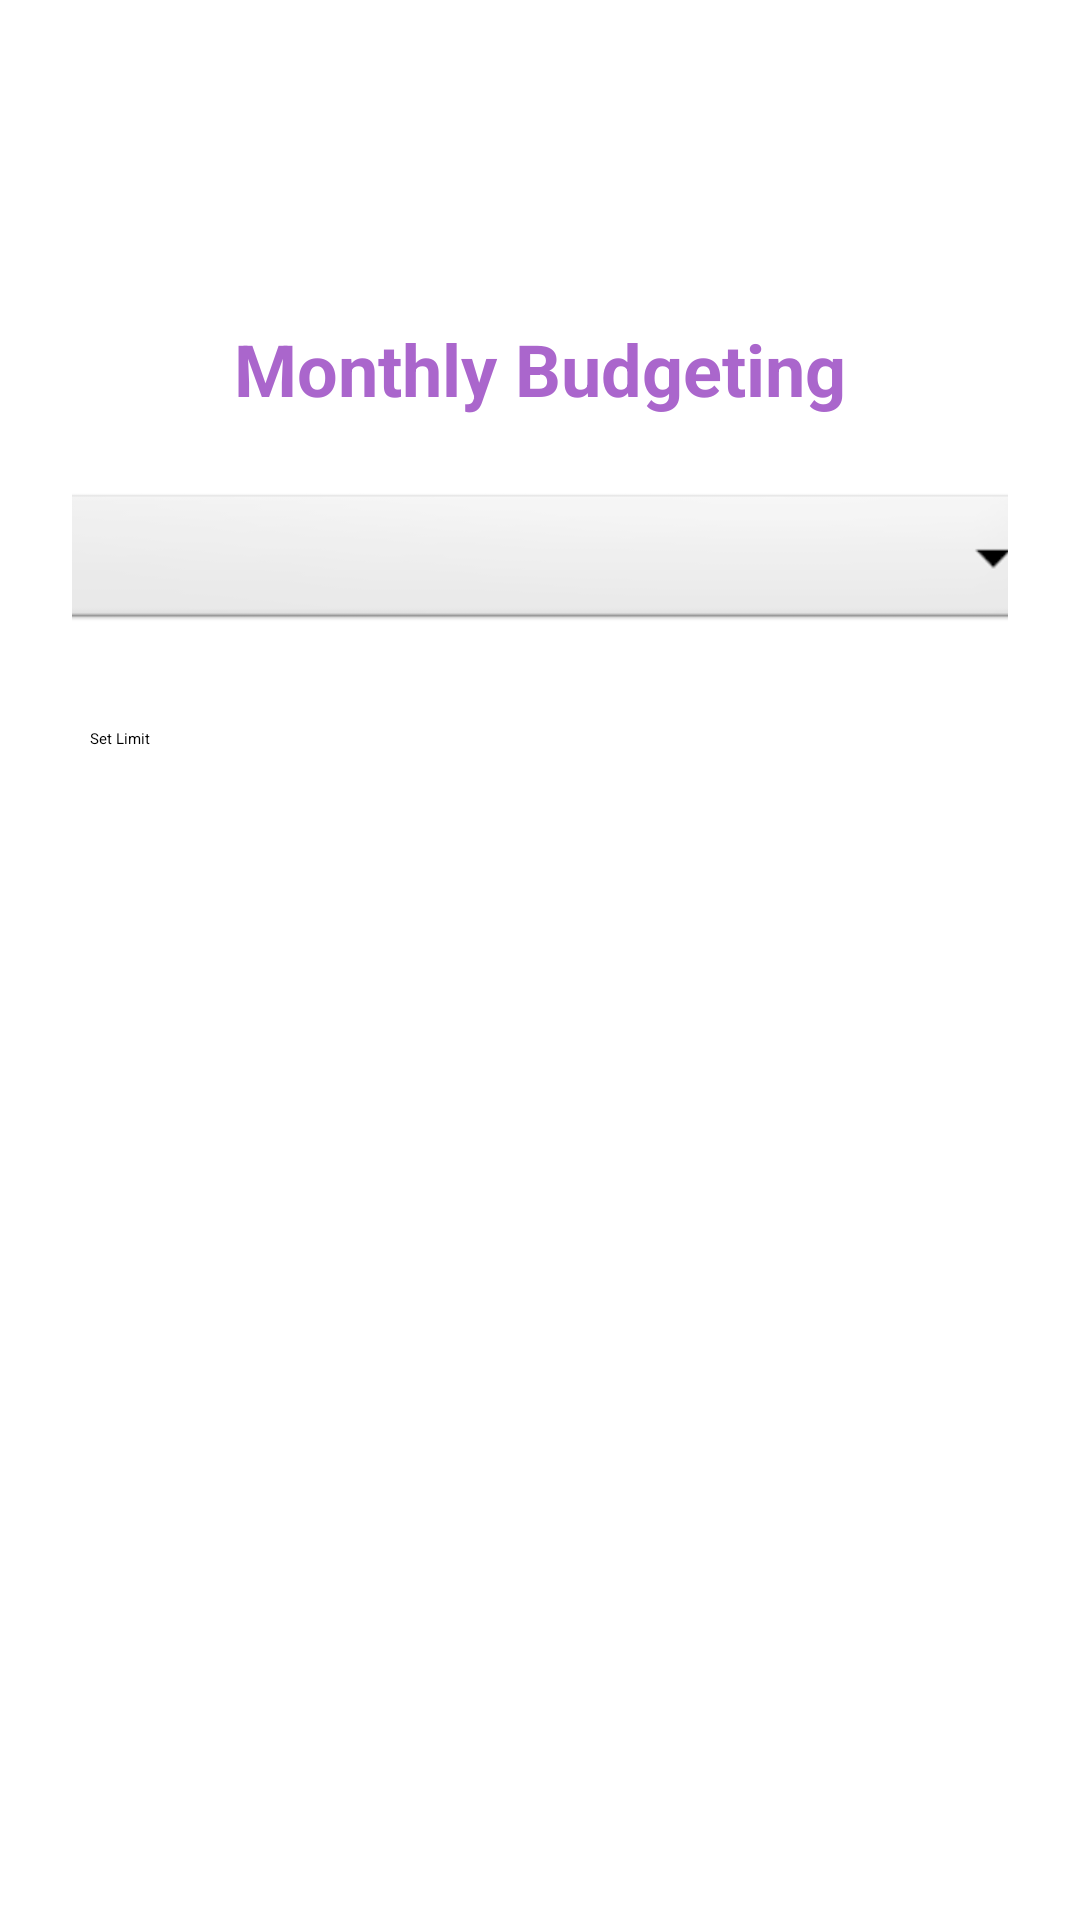

Android layout source for this screen:
<!-- AndroidManifest.xml: application theme Theme.LabExam03 -->
<!-- res/layout/activity_monthly_budget.xml -->
<LinearLayout xmlns:android="http://schemas.android.com/apk/res/android"
    xmlns:tools="http://schemas.android.com/tools"
    android:orientation="vertical"
    android:layout_width="match_parent"
    android:layout_height="match_parent"
    android:padding="24dp"
    tools:context=".MonthlyBudgetActivity"
    android:background="@drawable/background_image">

    <ScrollView
        android:layout_width="match_parent"
        android:layout_height="wrap_content"
        android:fillViewport="true">

        <LinearLayout
            android:orientation="vertical"
            android:layout_width="match_parent"
            android:layout_height="wrap_content"
            android:gravity="center_horizontal">

            
            <TextView
                android:text="@string/profinance"
                android:textSize="50sp"
                android:textStyle="bold"
                android:layout_marginBottom="8dp"
                android:layout_marginTop="8dp"
                android:textColor="@color/white"
                android:layout_width="wrap_content"
                android:layout_height="wrap_content"
                android:textAlignment="center"
                android:layout_gravity="center"/>

            <TextView
                android:text="@string/monthly_budgeting"
                android:textSize="24sp"
                android:textStyle="bold"
                android:layout_marginBottom="24dp"
                android:layout_width="wrap_content"
                android:layout_height="wrap_content"
                android:textColor="@android:color/holo_purple"/>

            <Spinner
                android:id="@+id/spinnerCategory"
                android:layout_width="350dp"
                android:layout_height="wrap_content"
                android:layout_marginBottom="12dp"
                android:padding="12dp"
                android:background="@android:drawable/btn_dropdown"/>


            <EditText
                android:id="@+id/etAmount"
                android:hint="@string/amount"
                android:textColor="@color/white"
                android:textColorHint="@color/white"
                android:inputType="numberDecimal"
                android:layout_width="350dp"
                android:layout_height="wrap_content"
                android:layout_marginBottom="12dp" />

            <Button
                android:id="@+id/btnSetLimit"
                android:text="@string/set_limit"
                android:layout_width="300dp"
                android:layout_height="wrap_content"
                android:layout_marginBottom="24dp" />

            <TextView
                android:text="@string/existing_budgets"
                android:textSize="18sp"
                android:textStyle="bold"
                android:textColor="@color/white"
                android:layout_marginBottom="12dp"
                android:layout_width="wrap_content"
                android:layout_height="wrap_content" />
        </LinearLayout>
    </ScrollView>

    
    <ListView
        android:id="@+id/listViewBudgets"
        android:layout_width="match_parent"
        android:layout_height="0dp"
        android:layout_weight="1"
        android:divider="@android:color/darker_gray"
        android:dividerHeight="1dp" />

</LinearLayout>
<!-- resources referenced by this layout -->
<resources>
  <color name="white">#FFFFFFFF</color>
  <string name="amount">Amount</string>
  <string name="existing_budgets">Existing Budgets</string>
  <string name="monthly_budgeting">Monthly Budgeting</string>
  <string name="profinance">ProFinance</string>
  <string name="set_limit">Set Limit</string>
  <style name="Theme.LabExam03" parent="Base.Theme.LabExam03">
          
          <item name="android:navigationBarColor">@android:color/transparent</item>
          <item name="android:statusBarColor">@android:color/transparent</item>
          <item name="android:windowLightStatusBar">?attr/isLightTheme</item>
      </style>
</resources>
